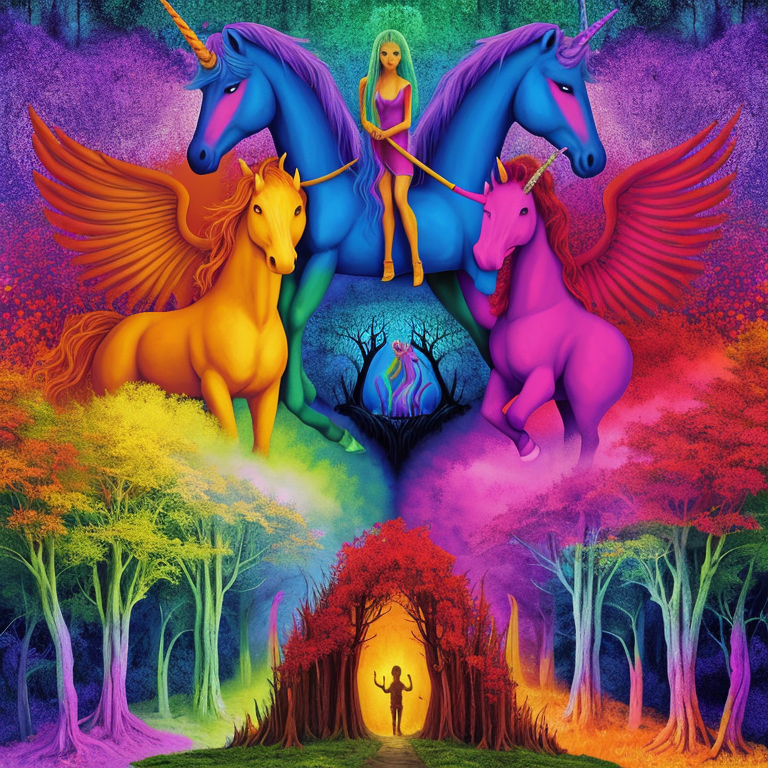
Generation parameters embedded in this image by AUTOMATIC1111 Stable Diffusion web UI or a fork of it (Forge, ...) (PNG 'parameters' text chunk):
psychedelic album art inspired by fantasy forest books, (the ring, the sword, and the unicorn), choose-you-own-adventure, traps and trolls, zork, atari, saturated colors, modern remastered, 16k, ultra-detailed, beautifully lit
Negative prompt: bad_pictures, words, letters
Steps: 150, Sampler: Euler a, CFG scale: 7, Seed: 2628777888, Size: 768x768, Model hash: 3a12ba3aca, Model: IonizeMix_ionizemix_1
Template: psychedelic album art inspired by fantasy forest books, (the ring, the sword, and the unicorn), choose-you-own-adventure, traps and trolls, zork, atari, saturated colors, modern remastered, 16k, ultra-detailed, __pop__
Negative Template: __bad__, words, letters